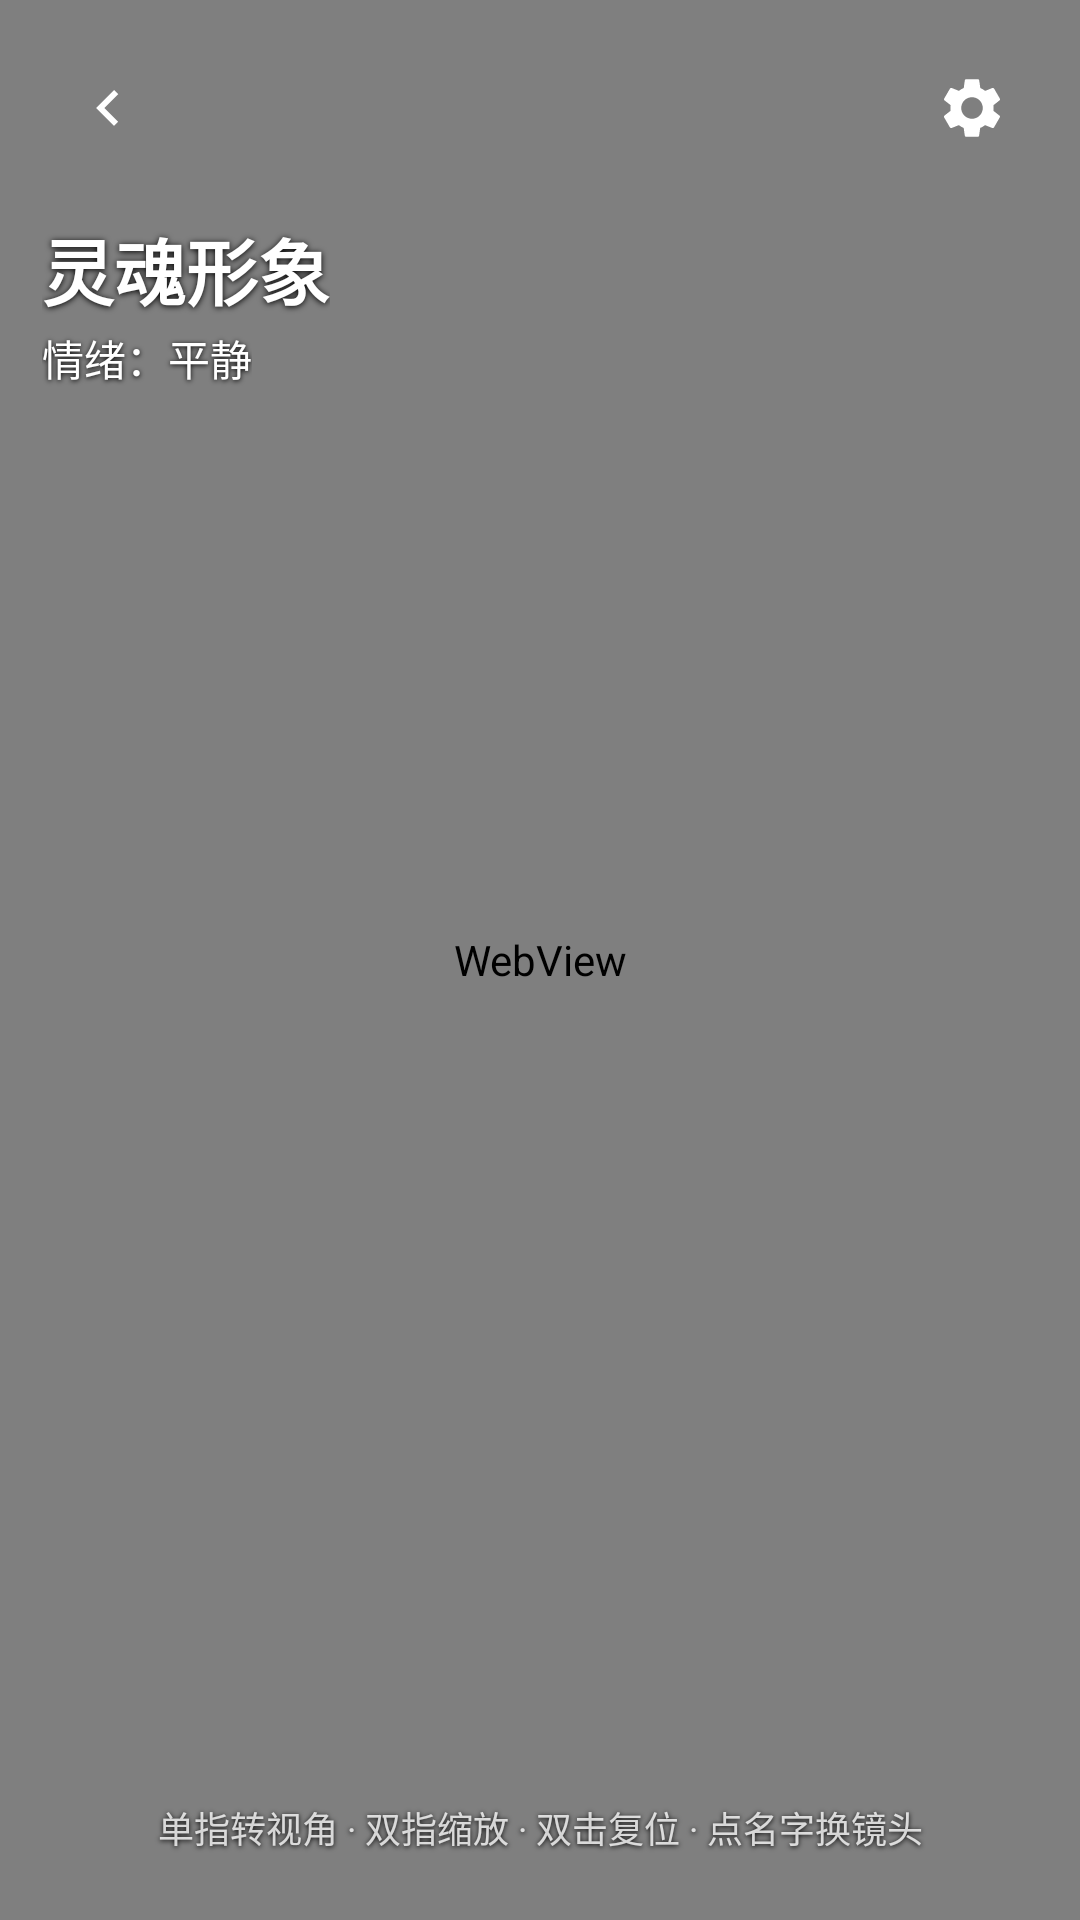

Android layout source for this screen:
<!-- AndroidManifest.xml: application theme Theme.Qi -->
<!-- res/layout/activity_avatar.xml -->
<?xml version="1.0" encoding="utf-8"?>
<FrameLayout xmlns:android="http://schemas.android.com/apk/res/android"
    xmlns:app="http://schemas.android.com/apk/res-auto"
    android:layout_width="match_parent"
    android:layout_height="match_parent"
    android:background="#101018">

    
    <View
        android:id="@+id/sceneBg"
        android:layout_width="match_parent"
        android:layout_height="match_parent" />

    
    <WebView
        android:id="@+id/glStage"
        android:layout_width="match_parent"
        android:layout_height="match_parent" />

    
    <LinearLayout
        android:layout_width="match_parent"
        android:layout_height="wrap_content"
        android:orientation="vertical"
        android:paddingStart="14dp"
        android:paddingEnd="14dp"
        android:paddingTop="14dp"
        android:paddingBottom="6dp">

        <LinearLayout
            android:layout_width="match_parent"
            android:layout_height="wrap_content"
            android:orientation="horizontal"
            android:gravity="center_vertical">

            <ImageButton
                android:id="@+id/ivBack"
                android:layout_width="44dp"
                android:layout_height="44dp"
                android:background="?attr/selectableItemBackgroundBorderless"
                android:src="@drawable/ic_back"
                android:tint="#FFFFFF"
                android:contentDescription="返回" />

            <View
                android:layout_width="0dp"
                android:layout_height="0dp"
                android:layout_weight="1" />

            <ImageButton
                android:id="@+id/ivGear"
                android:layout_width="44dp"
                android:layout_height="44dp"
                android:background="?attr/selectableItemBackgroundBorderless"
                android:src="@drawable/ic_gear"
                android:tint="#FFFFFF"
                android:contentDescription="形象设计师" />
        </LinearLayout>

        <TextView
            android:id="@+id/tvName"
            android:layout_width="wrap_content"
            android:layout_height="wrap_content"
            android:layout_marginTop="14dp"
            android:background="?attr/selectableItemBackground"
            android:text="灵魂形象"
            android:textSize="24sp"
            android:textStyle="bold"
            android:textColor="#FFFFFF"
            android:shadowColor="#000000"
            android:shadowDx="0"
            android:shadowDy="1"
            android:shadowRadius="5" />

        <TextView
            android:id="@+id/emoLabel"
            android:layout_width="wrap_content"
            android:layout_height="wrap_content"
            android:layout_marginTop="2dp"
            android:text="情绪：平静"
            android:textSize="14sp"
            android:textColor="#FFFFFF"
            android:shadowColor="#000000"
            android:shadowDx="0"
            android:shadowDy="1"
            android:shadowRadius="4" />
    </LinearLayout>

    
    <TextView
        android:id="@+id/tvHint"
        android:layout_width="match_parent"
        android:layout_height="wrap_content"
        android:layout_gravity="bottom"
        android:gravity="center"
        android:paddingBottom="22dp"
        android:paddingStart="24dp"
        android:paddingEnd="24dp"
        android:text="单指转视角 · 双指缩放 · 双击复位 · 点名字换镜头"
        android:textSize="12sp"
        android:textColor="#CCFFFFFF"
        android:shadowColor="#000000"
        android:shadowDx="0"
        android:shadowDy="1"
        android:shadowRadius="4" />

</FrameLayout>
<!-- resources referenced by this layout -->
<resources>
  <!-- drawable ic_back (drawable) -->
  <vector xmlns:android="http://schemas.android.com/apk/res/android"
      android:width="24dp"
      android:height="24dp"
      android:viewportWidth="24"
      android:viewportHeight="24">
      <path
          android:fillColor="#FFFFFF"
          android:pathData="M15.41,16.59L10.83,12l4.58-4.59L14,6l-6,6l6,6L15.41,16.59z" />
  </vector>
  <!-- drawable ic_gear (drawable) -->
  <vector xmlns:android="http://schemas.android.com/apk/res/android"
      android:width="24dp"
      android:height="24dp"
      android:viewportWidth="24"
      android:viewportHeight="24">
      <path
          android:fillColor="#FFFFFF"
          android:pathData="M19.14,12.94c0.04-0.3 0.06-0.61 0.06-0.94c0-0.32-0.02-0.64-0.06-0.94l2.03-1.58c0.18-0.14 0.23-0.41 0.12-0.61 l-1.92-3.32c-0.12-0.22-0.37-0.29-0.59-0.22l-2.39,0.96c-0.5-0.38-1.03-0.7-1.62-0.94L14.4,2.81c-0.04-0.24-0.24-0.41-0.48-0.41 h-3.84c-0.24,0-0.43,0.17-0.47,0.41L9.25,5.35C8.66,5.59 8.12,5.92 7.63,6.29L5.24,5.33c-0.22-0.08-0.47,0-0.59,0.22L2.73,8.87 C2.62,9.08 2.66,9.34 2.86,9.48l2.03,1.58C4.84,11.36 4.8,11.69 4.8,12s0.02,0.64 0.06,0.94l-2.03,1.58 c-0.18,0.14-0.23,0.41-0.12,0.61l1.92,3.32c0.12,0.22 0.37,0.29 0.59,0.22l2.39-0.96c0.5,0.38 1.03,0.7 1.62,0.94l0.36,2.54 c0.05,0.24 0.24,0.41 0.48,0.41h3.84c0.24,0 0.43-0.17 0.47-0.41l0.36-2.54c0.59-0.24 1.13-0.56 1.62-0.94l2.39,0.96 c0.22,0.08 0.47,0 0.59-0.22l1.92-3.32c0.12-0.22 0.07-0.49-0.12-0.61L19.14,12.94z M12,15.6c-1.98,0-3.6-1.62-3.6-3.6 s1.62-3.6 3.6-3.6s3.6,1.62 3.6,3.6S13.98,15.6 12,15.6z" />
  </vector>
  <style name="Theme.Qi" parent="Theme.MaterialComponents.DayNight.NoActionBar">
          <item name="colorPrimary">@color/rose</item>
          <item name="colorPrimaryVariant">@color/blush</item>
          <item name="colorOnPrimary">#FFFFFF</item>
          <item name="colorSecondary">@color/lavender</item>
          <item name="colorOnSecondary">#FFFFFF</item>
          <item name="android:colorBackground">@color/bg</item>
          <item name="colorSurface">@color/card</item>
          <item name="colorOnSurface">@color/ink</item>
          <item name="colorOnSurfaceVariant">@color/ink_soft</item>
          <item name="colorOnBackground">@color/ink</item>
          <item name="android:statusBarColor">@color/bg</item>
          <item name="android:navigationBarColor">@color/bg</item>
          <item name="android:windowLightStatusBar">true</item>
          <item name="bottomNavigationStyle">@style/Widget.Qi.BottomNav</item>
      </style>
  <color name="rose">#E86A8C</color>
  <color name="blush">#FF8FA3</color>
  <color name="lavender">#C9B6E4</color>
  <color name="bg">#FFF6F2</color>
  <color name="card">#FFFFFFFF</color>
  <color name="ink">#3A2E33</color>
  <color name="ink_soft">#7A6B72</color>
  <style name="Widget.Qi.BottomNav" parent="Widget.MaterialComponents.BottomNavigationView">
          <item name="itemIconTint">@color/bnv_tint</item>
          <item name="itemTextColor">@color/bnv_tint</item>
          <item name="android:background">@color/card</item>
      </style>
</resources>
